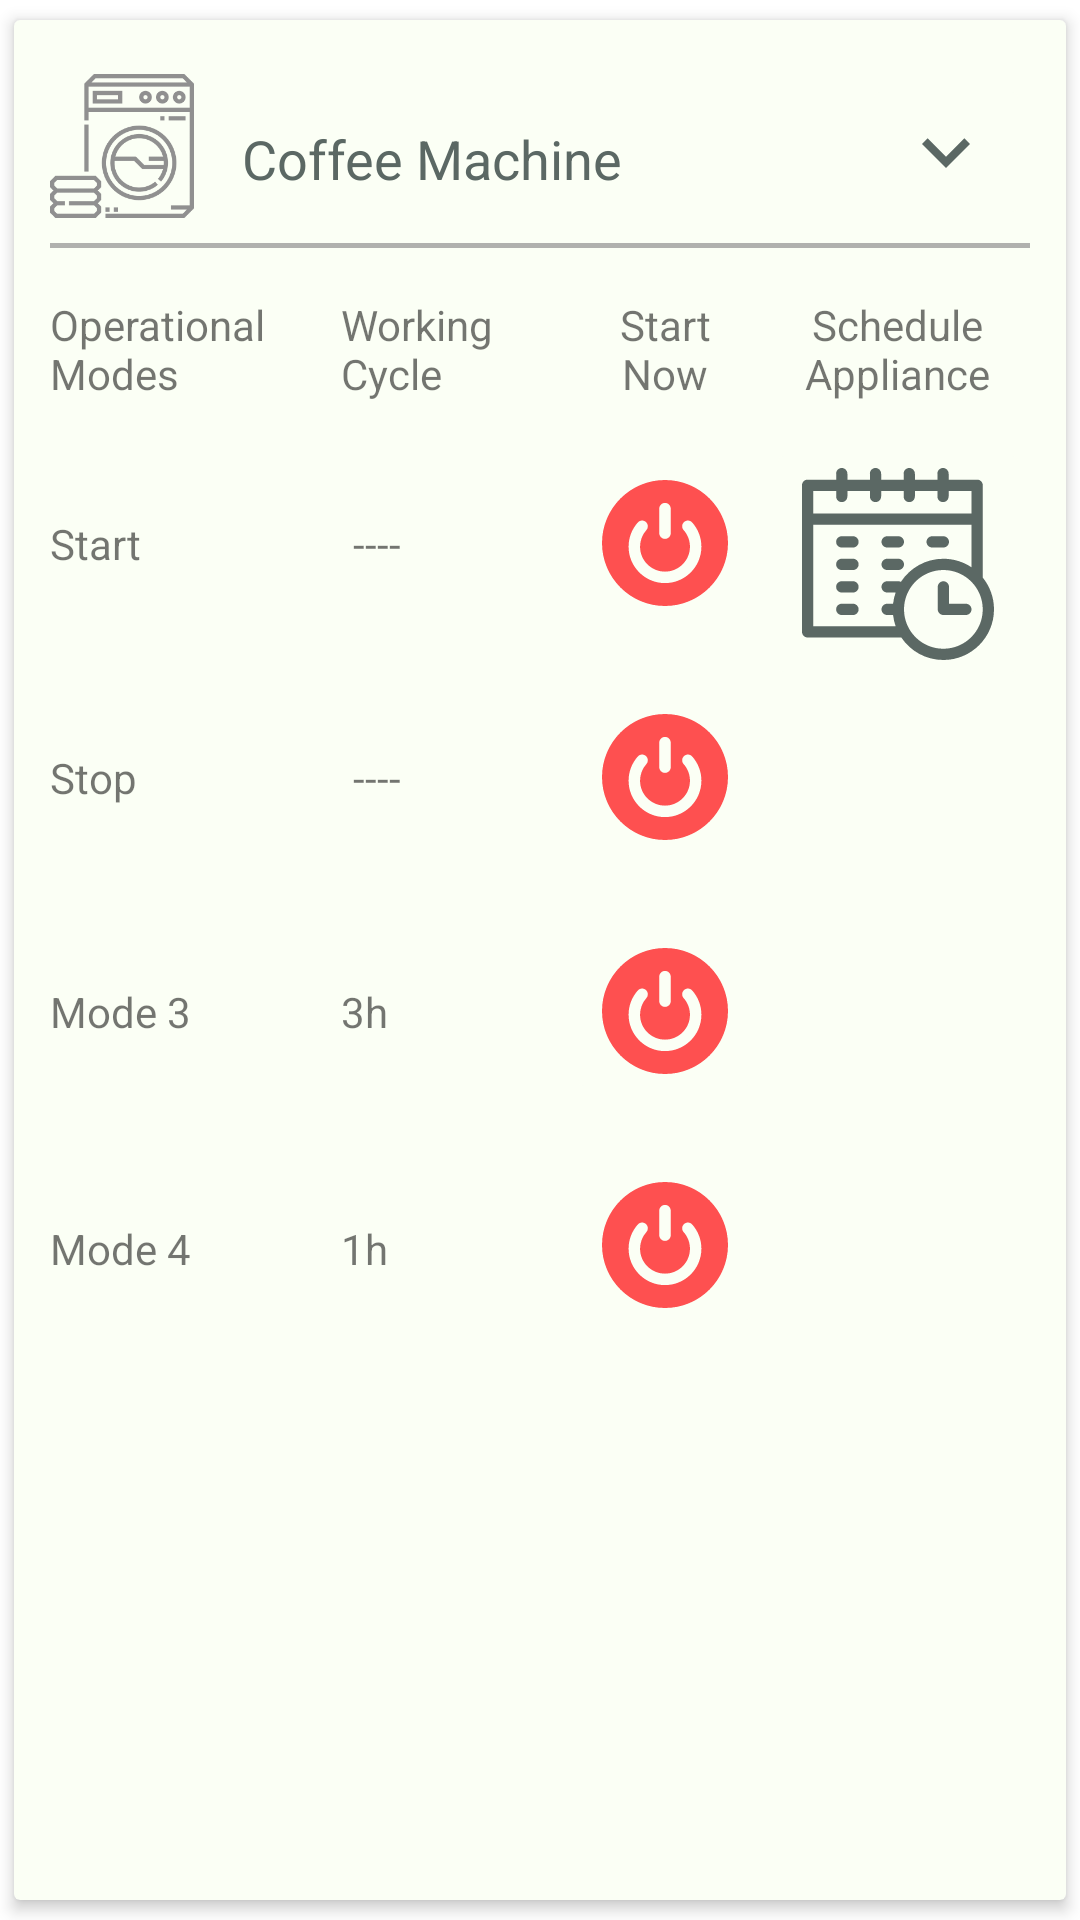

Layout XML and referenced resources for this Android screen:
<!-- AndroidManifest.xml: application theme Theme.Web_scraper -->
<!-- res/layout/recycler_view_appliance_item.xml -->
<?xml version="1.0" encoding="utf-8"?>
<androidx.cardview.widget.CardView xmlns:android="http://schemas.android.com/apk/res/android"
    android:layout_width="match_parent"
    android:layout_height="wrap_content"
    xmlns:app="http://schemas.android.com/apk/res-auto"
    app:cardCornerRadius="2dp"
    app:cardElevation="3dp"
    app:cardMaxElevation="4dp"
    app:cardUseCompatPadding="true"
    android:padding="12dp"
    app:cardBackgroundColor="@color/card_background">

    <LinearLayout
        android:id="@+id/row_linear_layout"
        android:layout_width="match_parent"
        android:layout_height="match_parent"
        android:orientation="vertical"
        android:paddingHorizontal="12dp"
        android:paddingVertical="18dp">

        <RelativeLayout
            android:layout_width="match_parent"
            android:layout_height="wrap_content">

            <ImageView
                android:id="@+id/appliance_image"
                android:layout_width="48dp"
                android:layout_height="48dp"
                android:layout_alignParentStart="true"
                android:src="@drawable/appliance_image_washing_machine_254"/>

            <TextView
                android:id="@+id/device_item_from_list"
                android:layout_width="wrap_content"
                android:layout_height="wrap_content"
                android:layout_toEndOf="@+id/appliance_image"
                android:text="Coffee Machine"
                android:textSize="18sp"
                android:padding="16dp"
                android:textColor="@color/letters_dark"
                />

            <ImageButton
                android:id="@+id/card_toggler"
                android:layout_width="wrap_content"
                android:layout_height="wrap_content"
                android:layout_alignParentEnd="true"
                android:backgroundTint="@color/card_background"
                android:src="@drawable/arrow_down_gray_32"/>

        </RelativeLayout>


        <RelativeLayout
            android:id="@+id/expandable_layout"
            android:layout_width="match_parent"
            android:layout_height="wrap_content">

            <View
                android:id="@+id/divider"
                android:layout_width="match_parent"
                android:layout_height="1.5dp"
                android:background="@color/appliances"
                android:layout_marginBottom="16dp"/>

            <GridLayout
                android:layout_width="wrap_content"
                android:layout_height="wrap_content"
                android:layout_below="@+id/divider"
                android:columnCount="3"
                android:rowCount="5"
                android:orientation="horizontal">


                <TextView
                    android:layout_width="85dp"
                    android:layout_height="wrap_content"
                    android:gravity="start"
                    android:layout_marginBottom="16dp"
                    android:text="Operational Modes"/>

                <TextView
                    android:layout_width="75dp"
                    android:layout_height="wrap_content"
                    android:gravity="start"
                    android:layout_marginBottom="16dp"
                    android:layout_marginStart="12dp"
                    android:text="Working Cycle"/>

                <TextView
                    android:id="@+id/start_now"
                    android:layout_width="45dp"
                    android:layout_height="wrap_content"
                    android:gravity="center"
                    android:layout_gravity="center"
                    android:layout_marginBottom="16dp"
                    android:text="Start Now"/>


                <TextView
                    android:id="@+id/label_operational_mode_start"
                    android:layout_width="85dp"
                    android:layout_height="wrap_content"
                    android:gravity="start"
                    android:layout_gravity="center"
                    android:layout_marginBottom="16dp"
                    android:text="Start"/>

                <TextView
                    android:id="@+id/working_cycle_start"
                    android:layout_width="75dp"
                    android:layout_height="wrap_content"
                    android:gravity="start"
                    android:layout_gravity="center"
                    android:layout_marginStart="12dp"
                    android:layout_marginBottom="16dp"
                    android:paddingStart="4dp"
                    android:text="----"/>

                <ImageButton
                    android:id="@+id/button_start"
                    android:layout_width="wrap_content"
                    android:layout_height="wrap_content"
                    android:layout_gravity="center"
                    android:layout_marginBottom="16dp"
                    android:backgroundTint="@color/card_background"
                    android:src="@drawable/vector_on_off_button_42"
                    android:tint="@color/high_prices" />


                <TextView
                    android:id="@+id/label_operational_mode_stop"
                    android:layout_width="85dp"
                    android:layout_height="wrap_content"
                    android:gravity="start"
                    android:layout_gravity="center"
                    android:layout_marginBottom="16dp"
                    android:text="Stop"/>

                <TextView
                    android:id="@+id/working_cycle_stop"
                    android:layout_width="75dp"
                    android:layout_height="wrap_content"
                    android:gravity="start"
                    android:layout_gravity="center"
                    android:layout_marginStart="12dp"
                    android:layout_marginBottom="16dp"
                    android:paddingStart="4dp"
                    android:text="----"/>

                <ImageButton
                    android:id="@+id/button_stop"
                    android:layout_width="wrap_content"
                    android:layout_height="wrap_content"
                    android:layout_gravity="center"
                    android:layout_marginBottom="16dp"
                    android:backgroundTint="@color/card_background"
                    android:src="@drawable/vector_on_off_button_42"
                    android:tint="@color/high_prices" />


                <TextView
                    android:id="@+id/label_operational_mode_3"
                    android:layout_width="85dp"
                    android:layout_height="wrap_content"
                    android:gravity="start"
                    android:layout_gravity="center"
                    android:layout_marginBottom="16dp"
                    android:text="Mode 3"/>

                <TextView
                    android:id="@+id/working_cycle_mode3"
                    android:layout_width="75dp"
                    android:layout_height="wrap_content"
                    android:gravity="start"
                    android:layout_gravity="center"
                    android:layout_marginStart="12dp"
                    android:layout_marginBottom="16dp"
                    android:text="3h"/>

                <ImageButton
                    android:id="@+id/button_mode3"
                    android:layout_width="wrap_content"
                    android:layout_height="wrap_content"
                    android:layout_gravity="center"
                    android:layout_marginBottom="16dp"
                    android:backgroundTint="@color/card_background"
                    android:src="@drawable/vector_on_off_button_42"
                    android:tint="@color/high_prices"/>


                <TextView
                    android:id="@+id/label_operational_mode_4"
                    android:layout_width="85dp"
                    android:layout_height="wrap_content"
                    android:gravity="start"
                    android:layout_gravity="center"
                    android:text="Mode 4"/>

                <TextView
                    android:id="@+id/working_cycle_mode4"
                    android:layout_width="75dp"
                    android:layout_height="wrap_content"
                    android:gravity="start"
                    android:layout_gravity="center"
                    android:layout_marginStart="12dp"
                    android:text="1h"/>

                <ImageButton
                    android:id="@+id/button_mode4"
                    android:layout_width="wrap_content"
                    android:layout_height="wrap_content"
                    android:layout_gravity="center"
                    android:layout_marginBottom="2dp"
                    android:backgroundTint="@color/card_background"
                    android:src="@drawable/vector_on_off_button_42"
                    android:tint="@color/high_prices" />

            </GridLayout>

            <LinearLayout
                android:layout_width="wrap_content"
                android:layout_height="wrap_content"
                android:orientation="vertical"
                android:gravity="center"
                android:layout_below="@+id/divider"
                android:layout_alignParentEnd="true">
                <TextView
                    android:id="@+id/shcedule_title"
                    android:layout_width="75dp"
                    android:layout_height="wrap_content"
                    android:gravity="center"
                    android:layout_marginBottom="12dp"
                    android:text="Schedule Appliance"/>

                <ImageButton
                    android:id="@+id/imageButton_schedule_appliance"
                    android:layout_width="wrap_content"
                    android:layout_height="wrap_content"
                    android:backgroundTint="@color/card_background"
                    android:tint="@color/letters_dark"
                    android:src="@drawable/vector_scheduler_64"/>
            </LinearLayout>

        </RelativeLayout>

    </LinearLayout>

</androidx.cardview.widget.CardView>
<!-- resources referenced by this layout -->
<resources>
  <color name="appliances">#B3909090</color>
  <color name="card_background">#FBFFF5</color>
  <color name="high_prices">#FE5050</color>
  <color name="letters_dark">#5B6864</color>
  <!-- drawable appliance_image_washing_machine_254: png bitmap (drawable-v24, 7794 bytes) -->
  <!-- drawable arrow_down_gray_32 (drawable) -->
  <vector android:height="32dp" android:tint="#5B6864"
      android:viewportHeight="24" android:viewportWidth="24"
      android:width="32dp" xmlns:android="http://schemas.android.com/apk/res/android">
      <path android:fillColor="@android:color/white" android:pathData="M7.41,8.59L12,13.17l4.59,-4.58L18,10l-6,6 -6,-6 1.41,-1.41z"/>
  </vector>
  <!-- drawable vector_on_off_button_42 (drawable) -->
  <vector android:height="42dp" android:viewportHeight="512"
      android:viewportWidth="512" android:width="42dp" xmlns:android="http://schemas.android.com/apk/res/android">
      <path android:fillColor="#FF000000" android:pathData="M256,0C114.842,0 0,114.842 0,256s114.842,256 256,256s256,-114.842 256,-256S397.158,0 256,0zM232.727,116.364c0,-12.853 10.42,-23.273 23.273,-23.273c12.853,0 23.273,10.42 23.273,23.273v99.739c0,12.853 -10.42,23.273 -23.273,23.273c-12.853,0 -23.273,-10.42 -23.273,-23.273V116.364zM256,418.909c-81.579,0 -147.948,-66.369 -147.948,-147.948c0,-36.346 13.309,-71.297 37.474,-98.413c8.552,-9.598 23.262,-10.44 32.859,-1.89c9.596,8.552 10.44,23.262 1.89,32.86c-16.558,18.579 -25.678,42.53 -25.678,67.443c0,55.913 45.489,101.402 101.402,101.402s101.402,-45.489 101.402,-101.402c0,-24.916 -9.118,-48.867 -25.676,-67.443c-8.554,-9.595 -7.708,-24.306 1.888,-32.858c9.593,-8.552 24.306,-7.709 32.858,1.888c24.166,27.113 37.475,62.062 37.475,98.413C403.948,352.54 337.579,418.909 256,418.909z"/>
  </vector>
  <!-- drawable vector_scheduler_64: vector/xml drawable (drawable, 2739 chars, omitted) -->
  <style name="Theme.Web_scraper" parent="Theme.MaterialComponents.DayNight.NoActionBar">
          
          <item name="colorPrimary">@color/primary_light</item>
          <item name="colorPrimaryVariant">@color/primary_dark</item>
          <item name="colorOnPrimary">@color/white</item>
          
          <item name="colorSecondary">@color/primary_light</item>
          <item name="colorSecondaryVariant">@color/primary_dark</item>
          <item name="colorOnSecondary">@color/black</item>
          
          <item name="android:statusBarColor" tools:targetApi="l">?attr/colorPrimaryVariant</item>
          
      </style>
  <color name="primary_light">#428050</color>
  <color name="primary_dark">#124332</color>
  <color name="white">#FFFFFFFF</color>
  <color name="black">#FF000000</color>
</resources>
